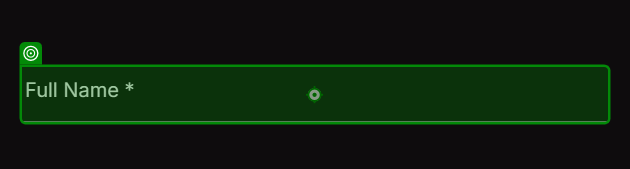
Workflow: 2Base All Websites Workflow

Step 1: type "Testing"

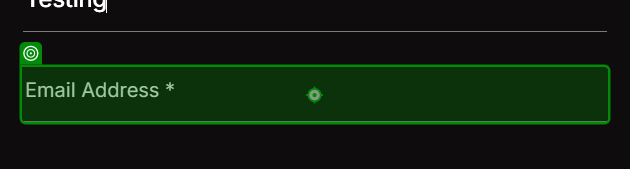
Step 2: type "[email redacted]"

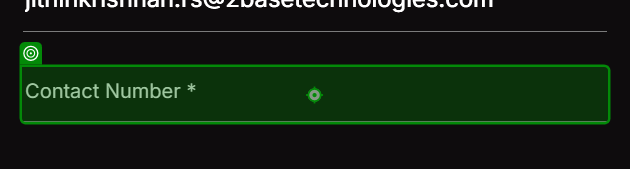
Step 3: type "[number redacted]"

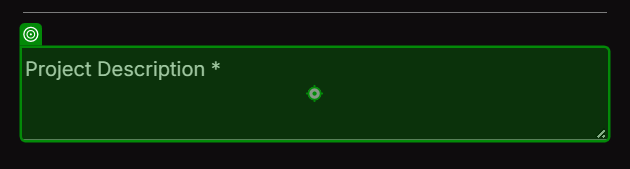
Step 4: type "Testing"

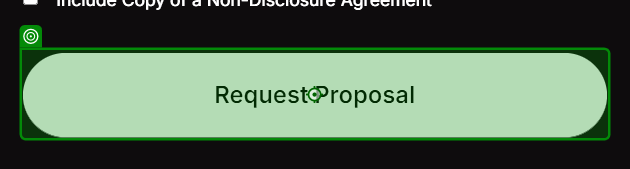
Step 5: click on 'Request Proposal'